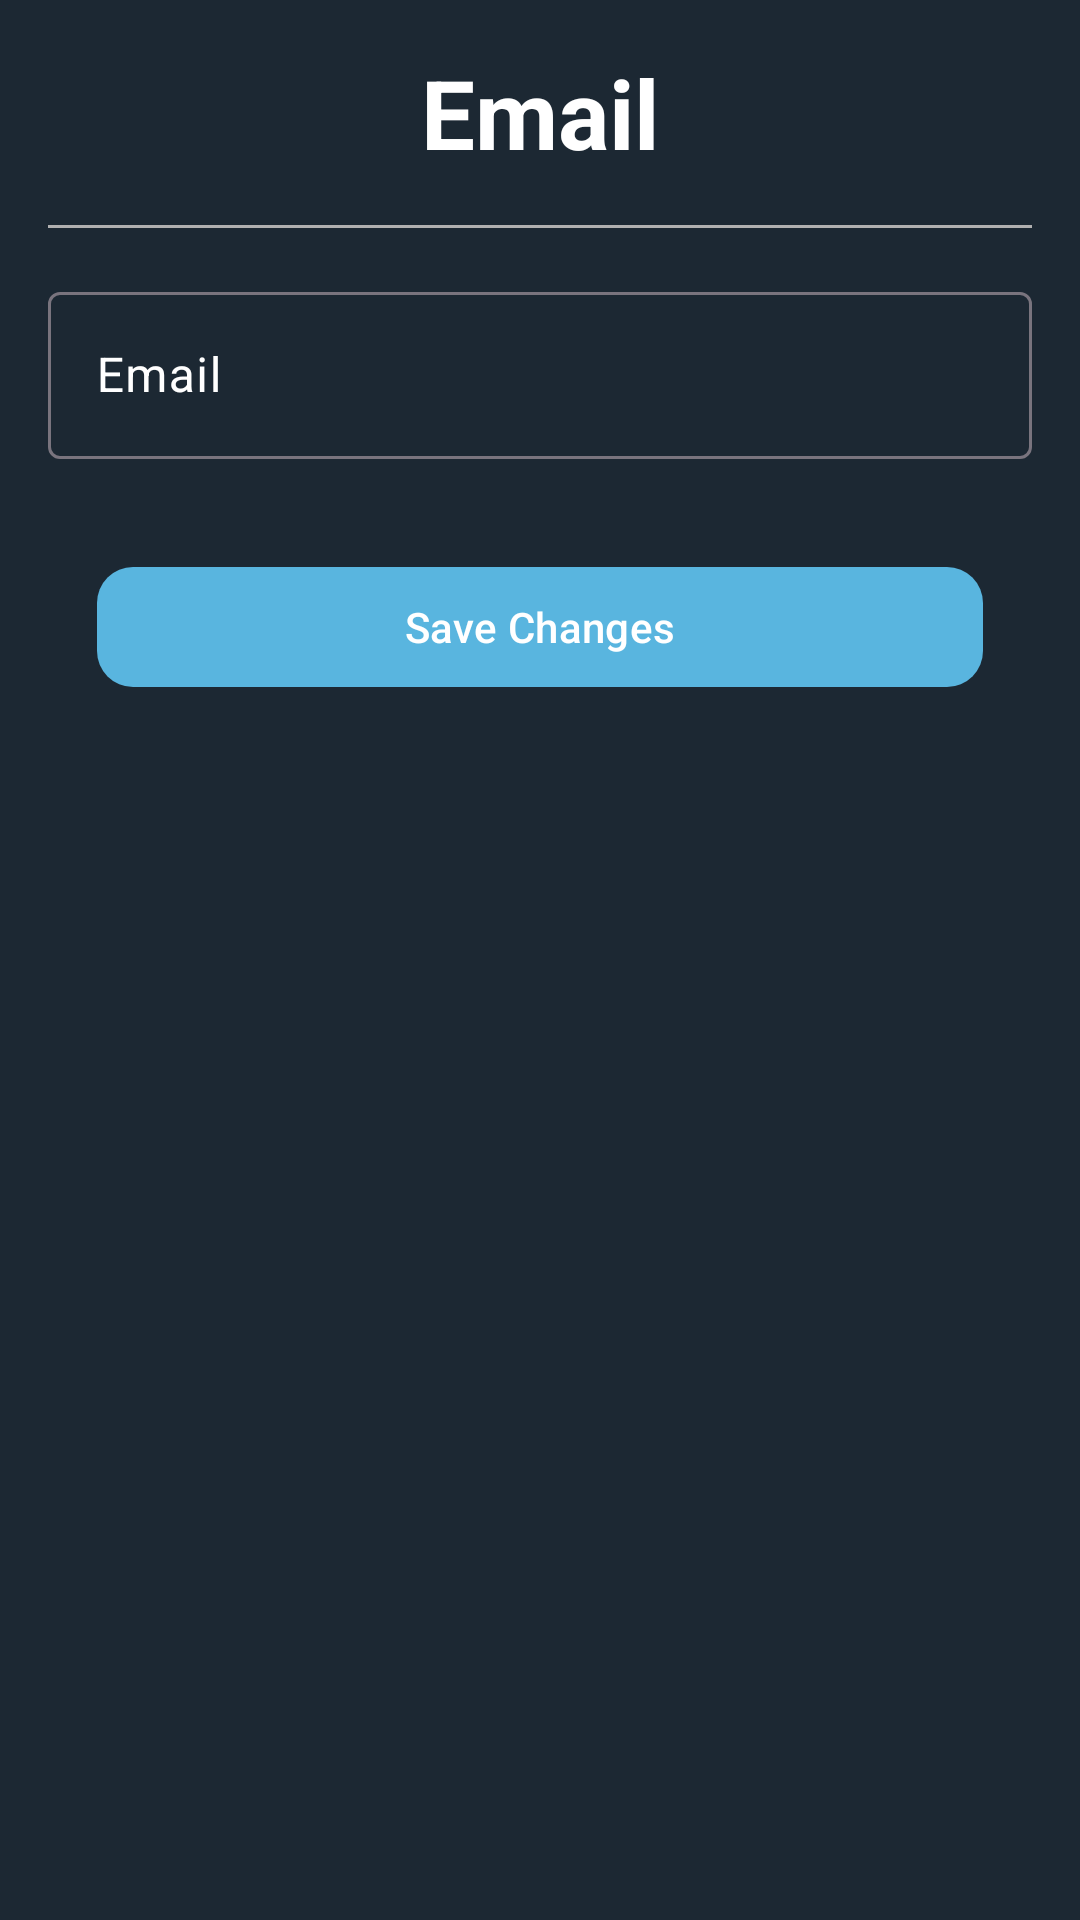

Here is an Android app screen rendered from its layout file. Give the layout XML and the strings, colors and styles it references.
<!-- AndroidManifest.xml: application theme Theme.ProyectoIntegrador -->
<!-- res/layout/fragment_email.xml -->
<?xml version="1.0" encoding="utf-8"?>
<androidx.constraintlayout.widget.ConstraintLayout
    xmlns:android="http://schemas.android.com/apk/res/android"
    xmlns:app="http://schemas.android.com/apk/res-auto"
    xmlns:tools="http://schemas.android.com/tools"
    android:layout_width="match_parent"
    android:layout_height="match_parent"
    android:padding="16dp"
    tools:context=".profile.fragments.EmailFragment">

    
    <TextView
        android:id="@+id/titleText"
        android:layout_width="0dp"
        android:layout_height="wrap_content"
        android:text="@string/email"
        android:textColor="@color/white"
        android:textSize="32sp"
        android:textStyle="bold"
        android:gravity="center"
        android:paddingBottom="8dp"
        app:layout_constraintTop_toTopOf="parent"
        app:layout_constraintStart_toStartOf="parent"
        app:layout_constraintEnd_toEndOf="parent" />

    
    <View
        android:id="@+id/separator"
        android:layout_width="0dp"
        android:layout_height="1dp"
        android:layout_marginTop="8dp"
        android:background="@color/gray"
        app:layout_constraintTop_toBottomOf="@id/titleText"
        app:layout_constraintStart_toStartOf="parent"
        app:layout_constraintEnd_toEndOf="parent" />

    
    <com.google.android.material.textfield.TextInputLayout
        android:id="@+id/emailInputLayout"
        android:layout_width="0dp"
        android:layout_height="wrap_content"
        android:layout_marginTop="16dp"
        android:textColor="@color/white"
        android:textColorHint="@color/white"
        app:startIconDrawable="@drawable/ic_email"
        app:startIconTint="@color/gray"
        app:layout_constraintTop_toBottomOf="@id/separator"
        app:layout_constraintStart_toStartOf="parent"
        app:layout_constraintEnd_toEndOf="parent">

        <com.google.android.material.textfield.TextInputEditText
            android:id="@+id/email"
            android:hint="@string/email"
            android:inputType="textEmailAddress"
            android:textColor="@color/white"
            android:layout_width="match_parent"
            android:layout_height="wrap_content" />
    </com.google.android.material.textfield.TextInputLayout>

    
    <com.google.android.material.button.MaterialButton
        android:id="@+id/saveButton"
        android:layout_width="0dp"
        android:layout_height="wrap_content"
        android:text="@string/save_changes"
        android:layout_marginTop="32dp"
        app:cornerRadius="12dp"
        app:icon="@drawable/ic_email"
        app:iconPadding="8dp"
        app:iconTint="@color/white"
        android:textColor="@color/white"
        app:layout_constraintWidth_percent="0.9"
        app:layout_constraintTop_toBottomOf="@id/emailInputLayout"
        app:layout_constraintStart_toStartOf="parent"
        app:layout_constraintEnd_toEndOf="parent" />

</androidx.constraintlayout.widget.ConstraintLayout>
<!-- resources referenced by this layout -->
<resources>
  <color name="gray">#B0B0B0</color>
  <color name="white">#FFFFFFFF</color>
  <string name="email">Email</string>
  <string name="save_changes">Save Changes</string>
  <style name="Theme.ProyectoIntegrador" parent="Base.Theme.ProyectoIntegrador" />
  <style name="Base.Theme.ProyectoIntegrador" parent="Theme.Material3.DayNight.NoActionBar">
          
          <item name="colorPrimary">@color/blue</item>
          <item name="colorPrimaryVariant">@color/blue</item>
          <item name="android:statusBarColor">@color/blue</item>
          <item name="android:windowBackground">@color/background_dark</item>
      </style>
  <color name="blue">#59b5df</color>
  <color name="background_dark">#1C2833</color>
</resources>
